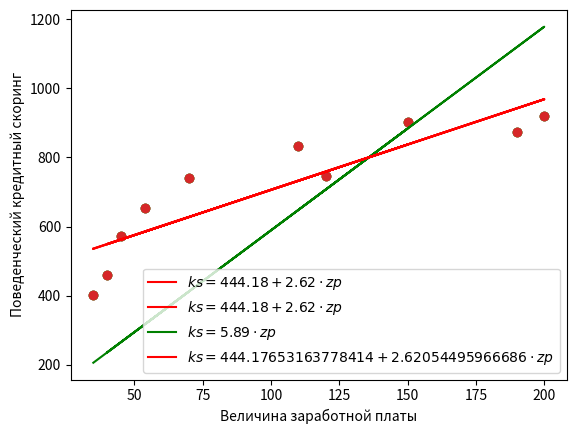

Write the Python code that produced this figure.
import numpy as np
import pandas as pd
import matplotlib.pyplot as plt


zp = np.array([35, 45, 190, 200, 40, 70, 54, 150, 120, 110])
ks = np.array([401, 574, 874, 919, 459, 739, 653, 902, 746, 832])

plt.scatter(zp,ks)
plt.xlabel('Величина заработной платы')
plt.ylabel('Поведенческий кредитный скоринг', rotation=90)
plt.show()

b=(np.mean(zp * ks) - np.mean(zp) * np.mean(ks)) / (np.mean(zp**2) - np.mean(zp) ** 2)
b

"2.620538882402765"

a=np.mean(ks)-b*np.mean(zp)
a

"444.1773573243596"

plt.scatter(zp,ks)
plt.plot(zp, 444.18+2.62*zp, c='r', label=r'$ks=444.18+2.62\cdot zp$')
plt.legend()
plt.xlabel('Величина заработной платы')
plt.ylabel('Поведенческий кредитный скоринг', rotation=90)
plt.show()


ks=ks.reshape((-1,1))
ks

"array([[401],"
"[574],"
"[874],"
"[919],"
"[459],"
"[739],"
"[653],"
"[902],"
"[746],"
"[832]])"

zp=zp.reshape((-1,1))
zp=np.hstack([np.ones((len(zp),1)),zp])
zp

"array([[  1.,  35.],"
"[  1.,  45.],"
"[  1., 190.],"
"[  1., 200.],"
"[  1.,  40.],"
"[  1.,  70.],"
"[  1.,  54.],"
"[  1., 150.],"
"[  1., 120.],"
"[  1., 110.]])"

B=np.dot(np.linalg.inv(np.dot(zp.T,zp)),np.dot(zp.T,ks))
B
"array([[444.17735732],"
"       [  2.62053888]])"

zp = np.array([35, 45, 190, 200, 40, 70, 54, 150, 120, 110])
ks = np.array([401, 574, 874, 919, 459, 739, 653, 902, 746, 832])

ks=ks.reshape((-1,1))
ks
"array([[401],"
"[574],"
"[874],"
"[919],"
"[459],"
"[739],"
"[653],"
"[902],"
"[746],"
"[832]])"

zp=zp.reshape((-1,1))
zp

"array([[ 35],"
"[ 45],"
"[190],"
"[200],"
"[ 40],"
"[ 70],"
"[ 54],"
"[150],"
"[120],"
"[110]])"

B=np.dot(np.linalg.inv(np.dot(zp.T,zp)),np.dot(zp.T,ks))
B

"array([[5.88982042]])"

plt.scatter(zp,ks)
plt.plot(zp, 444.18+2.62*zp, c='r', label=r'$ks=444.18+2.62\cdot zp$')
plt.plot(zp, B*zp, c='g', label=r'$ks=5.89\cdot zp$')
plt.legend()
plt.xlabel('Величина заработной платы')
plt.ylabel('Поведенческий кредитный скоринг', rotation=90)
plt.show()

#2. Посчитать коэффициент линейной регрессии при заработной плате (zp), используя градиентный спуск (без intercept).

def _mse(b, x, y):
    return np.sum((b*x-y)**2)/len(x)

#Посчитаем значение для вычесленного нами коэффициента  b=2.62 

zp = np.array([35, 45, 190, 200, 40, 70, 54, 150, 120, 110])
ks = np.array([401, 574, 874, 919, 459, 739, 653, 902, 746, 832])
_mse(2.62, zp, ks)

"203812.48504"

#Теперь попробуем подобрать такое значение коэффициента b, при котором MSE стремится к 0, исползуя свойства производной
#Для этого вычислим производную нашей функции потерь:

def _mse_p(b,x,y):
    return (2/len(x))*np.sum((b*x-y)*x)

#Введем параметр - скорость обучения c помощью которого будем регулировать скорость подбора коэффициента b

alpha=1e-06

b=0.1
mse_min=_mse(b,zp,ks)
i_min=1
b_min=b
for i in range(10000):
    b-=alpha*_mse_p(b,zp,ks)
    if i%100==0:
        print(f'Итерация #{i}, b={b}, mse={_mse(b, zp,ks)}')
    if _mse(b,zp,ks)>mse_min:
        print(f'Итерация #{i_min}, b={b_min}, mse={mse_min},\nДостигнут минимум.')
        break
    else:
        mse_min=_mse(b,zp,ks)
        i_min=i
        b_min=b

"Итерация #0, b=0.25952808000000005, mse=493237.7212546963"
"Итерация #100, b=5.54537842245223, mse=58151.31823171113"
"Итерация #200, b=5.868748638669329, mse=56522.97550129376"
"Итерация #300, b=5.888531320728348, mse=56516.88130936019"
"Итерация #400, b=5.8897415574471985, mse=56516.85850140053"
"Итерация #500, b=5.889815595583751, mse=56516.858416040064"
"Итерация #600, b=5.889820124983314, mse=56516.85841572062"
"Итерация #628, b=5.889820285147628, mse=56516.85841571966,"

b_min
"5.889820285147628"
#Задача 3

"Функция потерь:"

def _mse_ab(a,b, x, y):
    return np.sum(((a+b*x)-y)**2)/len(x)

#Частная производная функции потерь по а

def _mse_pa(a,b,x,y): 
    return 2*np.sum((a+b*x)-y)/len(x)

#Частная производная функции потерь по b

def _mse_pb(a,b,x,y):
    return 2*np.sum(((a+b*x)-y)*x)/len(x)

#Скорость обучения:

alpha=5e-05

b=0.1
a=0.1
mseab_min=_mse_ab(a,b,zp,ks)
i_min=1
b_min=b
a_min=a
   
for i in range(1000000):
    a-=alpha*_mse_pa(a,b,zp,ks)
    b-=alpha*_mse_pb(a,b,zp,ks)
    if i%50000==0:
        print(f'Итерация #{i}, a={a}, b={b}, mse={_mse_ab(a, b, zp,ks)}')
    if _mse_ab(a, b,zp,ks)>mseab_min:
        print(f'Итерация #{i_min}, a={a_min}, b={b_min}, mse={mseab_min},\nДостигнут минимум.')
        break
    else:
        mseab_min=_mse_ab(a, b,zp,ks)
        i_min=i
        b_min=b
        a_min=a
print(f'a={a_min}\nb={b_min}')

"Итерация #50000, a=319.27767648420047, b=3.5398324356503275, mse=10427.569111705801"
"Итерация #100000, a=409.0442373734796, b=2.879127619051743, mse=6783.521961452364"
"Итерация #150000, a=434.29473705519484, b=2.693277491833349, mse=6495.188684804794"
"Итерация #200000, a=441.3974680483413, b=2.6409995775222037, mse=6472.374468908443"
"Итерация #250000, a=443.39540029510493, b=2.62629428586797, mse=6470.569306309746"
"Итерация #300000, a=443.95740007610897, b=2.622157823932053, mse=6470.426473787141"
"Итерация #350000, a=444.1154853937451, b=2.6209942756156086, mse=6470.415172240385"
"Итерация #400000, a=444.159953325044, b=2.6206669802831115, mse=6470.414278011555"
"Итерация #450000, a=444.1724617410292, b=2.6205749151465225, mse=6470.414207256183"
"Итерация #500000, a=444.1759802422447, b=2.6205490180788695, mse=6470.414201657699"
"Итерация #520164, a=444.17653163778414, b=2.62054495966686, mse=6470.414201349592,"
"Достигнут минимум."
"a=444.17653163778414"
"b=2.62054495966686"

plt.scatter(zp,ks)
plt.plot(zp,a_min+b_min*zp, c='r', label=r'$ks=444.17653163778414+2.62054495966686\cdot zp$')
plt.legend()
plt.xlabel('Величина заработной платы')
plt.ylabel('Поведенческий кредитный скоринг', rotation=90)
plt.show()



